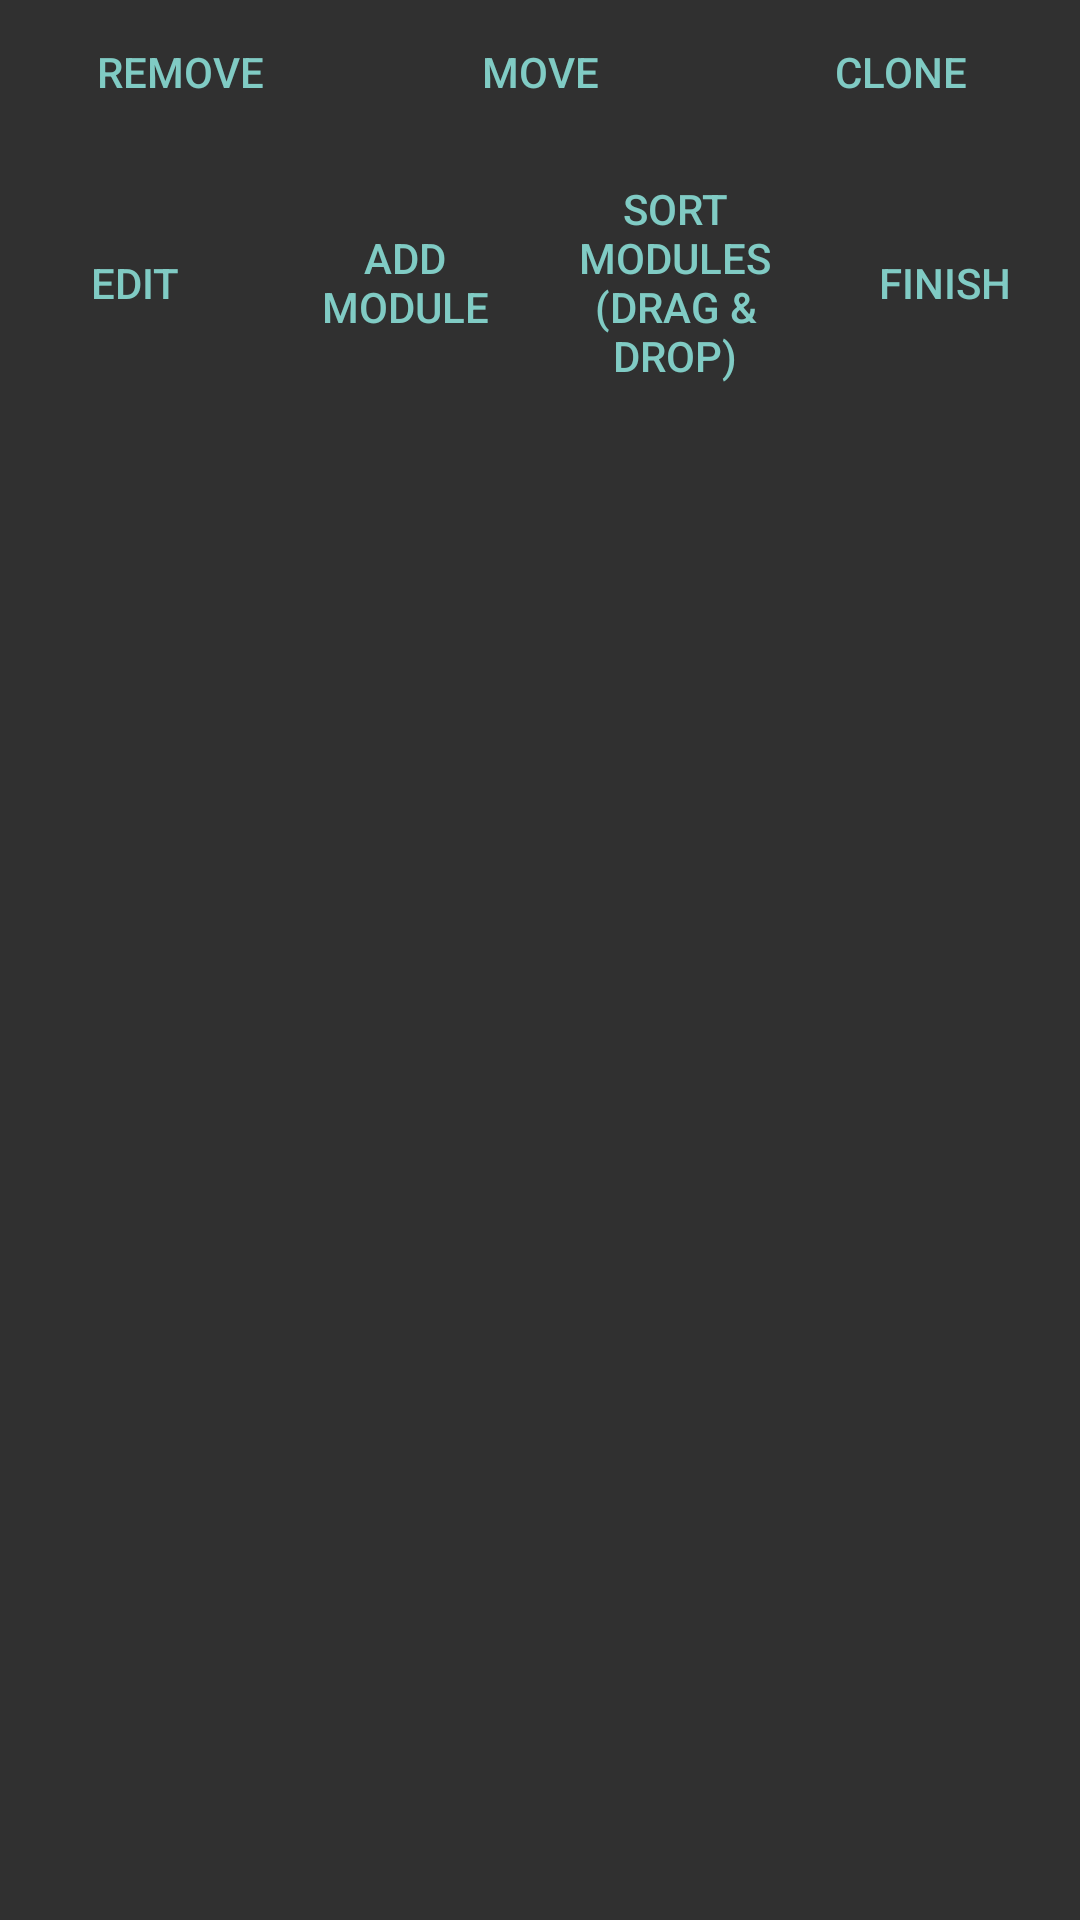

Reconstruct the res/layout file that produces this screen, plus the resources it refers to.
<!-- AndroidManifest.xml: application theme AppTheme -->
<!-- res/layout/dialog_select_fragment.xml -->
<?xml version="1.0" encoding="utf-8"?>
<LinearLayout xmlns:android="http://schemas.android.com/apk/res/android"
    android:orientation="vertical"
    android:layout_width="match_parent"
    android:layout_height="wrap_content">

    <LinearLayout
        android:orientation="horizontal"
        android:layout_width="match_parent"
        android:layout_height="wrap_content">
        <Button
            android:id="@+id/remove_button"
            android:layout_width="0dp"
            android:layout_height="match_parent"
            android:layout_weight="1"
            android:text="@string/dialog_remove"
            style="?android:attr/buttonBarButtonStyle" />
        <Button
            android:id="@+id/move_button"
            android:layout_width="0dp"
            android:layout_height="match_parent"
            android:layout_weight="1"
            android:text="@string/dialog_move"
            style="?android:attr/buttonBarButtonStyle" />
        <Button
            android:id="@+id/clone_button"
            android:layout_width="0dp"
            android:layout_height="match_parent"
            android:layout_weight="1"
            android:text="@string/dialog_clone"
            style="?android:attr/buttonBarButtonStyle" />
    </LinearLayout>

    <LinearLayout
        android:orientation="horizontal"
        android:layout_width="match_parent"
        android:layout_height="wrap_content">
        <Button
            android:id="@+id/edit_button"
            android:layout_width="0dp"
            android:layout_height="match_parent"
            android:layout_weight="1"
            android:text="@string/dialog_edit"
            style="?android:attr/buttonBarButtonStyle" />
        <Button
            android:id="@+id/add_button"
            android:layout_width="0dp"
            android:layout_height="match_parent"
            android:layout_weight="1"
            android:text="@string/dialog_add_fragment"
            style="?android:attr/buttonBarButtonStyle" />
        <Button
            android:id="@+id/sort_button"
            android:layout_width="0dp"
            android:layout_height="match_parent"
            android:layout_weight="1"
            android:text="@string/dialog_sort_fragments"
            style="?android:attr/buttonBarButtonStyle" />
        <Button
            android:id="@+id/finish_button"
            android:layout_width="0dp"
            android:layout_height="match_parent"
            android:layout_weight="1"
            android:text="@string/dialog_finish"
            style="?android:attr/buttonBarButtonStyle" />
    </LinearLayout>

</LinearLayout>
<!-- resources referenced by this layout -->
<resources>
  <string name="dialog_add_fragment">Add module</string>
  <string name="dialog_clone">Clone</string>
  <string name="dialog_edit">Edit</string>
  <string name="dialog_finish">Finish</string>
  <string name="dialog_move">Move</string>
  <string name="dialog_remove">Remove</string>
  <string name="dialog_sort_fragments">Sort modules (drag &amp; drop)</string>
  <style name="AppTheme" parent="Theme.AppCompat">
          
          <item name="alertDialogStyle">@style/AlertDialogStyle</item>
      </style>
  <style name="AlertDialogStyle" parent="@style/AlertDialog.AppCompat">
          <item name="android:layout">@layout/abcd_alert_dialog_material</item>
      </style>
</resources>
